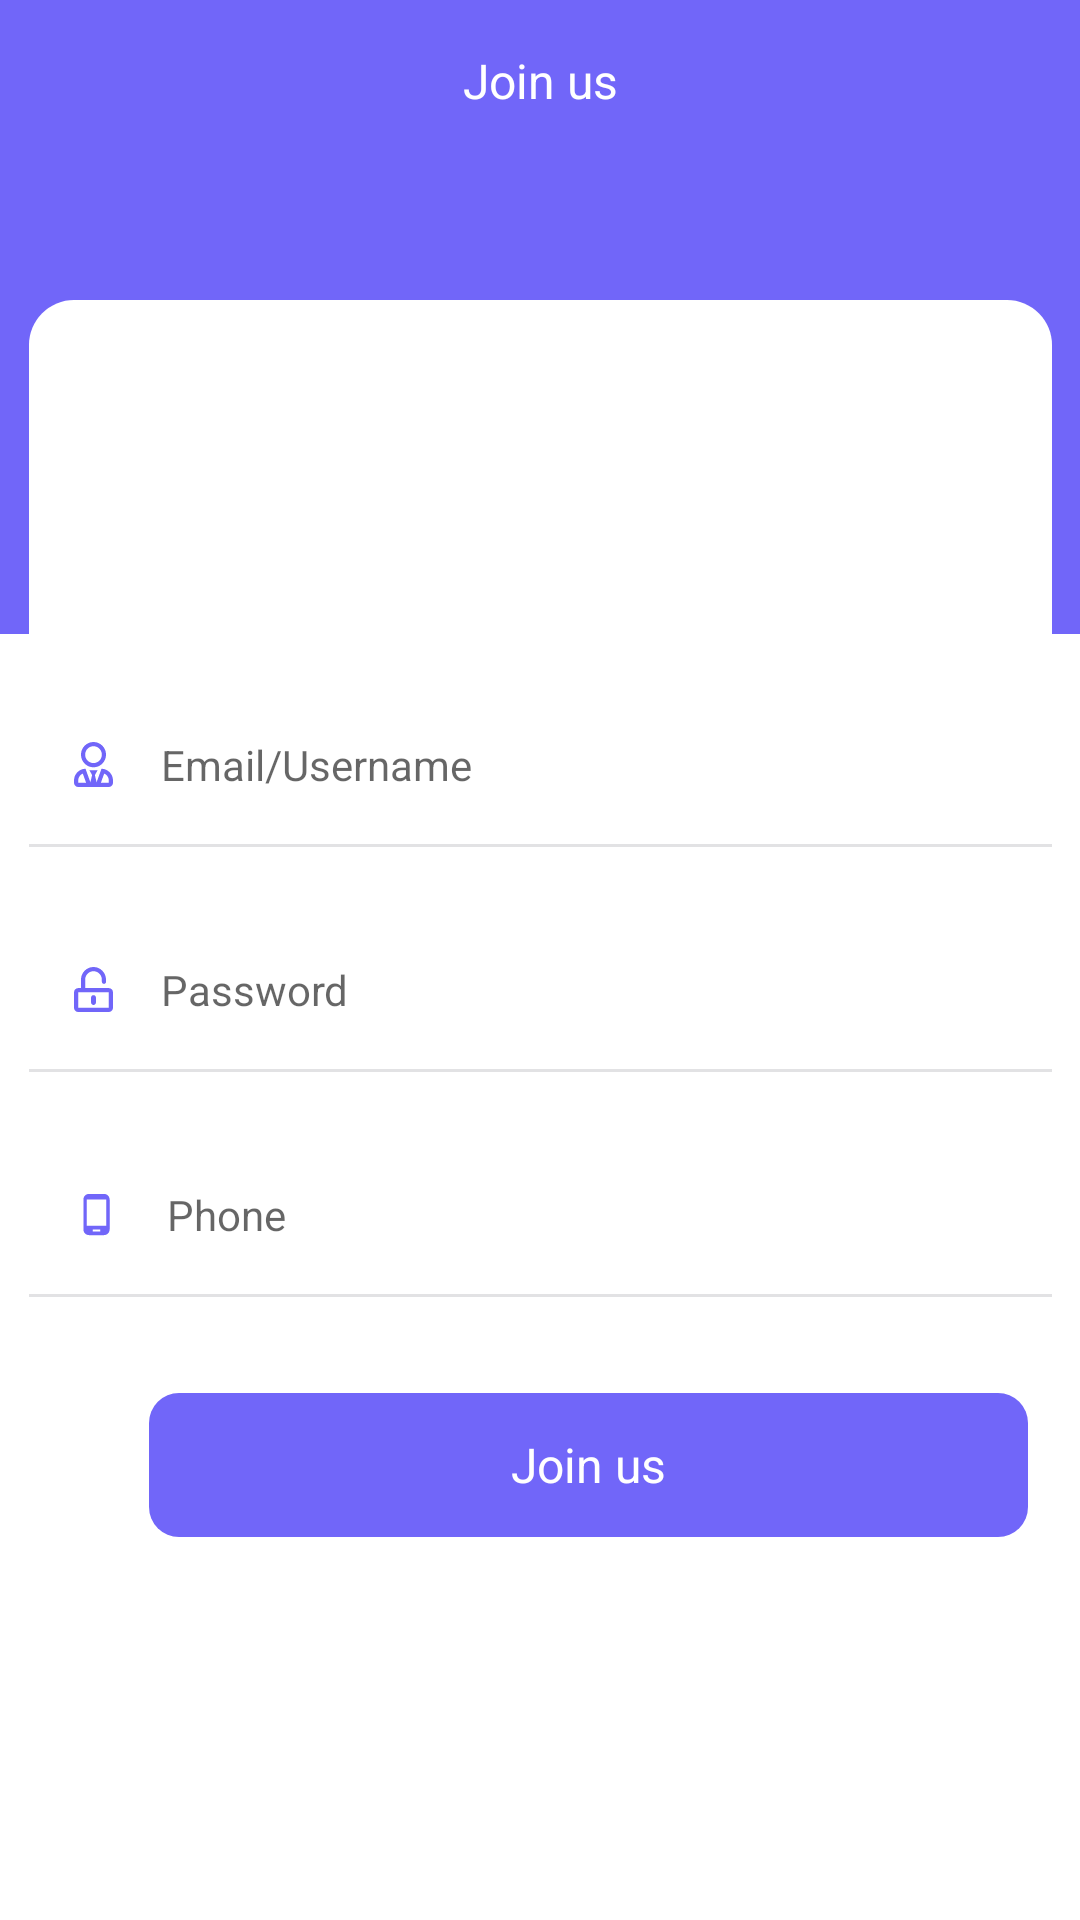

Write the Android layout XML for this screen, with the resource values it uses.
<!-- AndroidManifest.xml: application theme NoAction -->
<!-- res/layout/activity_login.xml -->
<?xml version="1.0" encoding="utf-8"?>
<androidx.constraintlayout.widget.ConstraintLayout
    xmlns:android="http://schemas.android.com/apk/res/android"
    xmlns:app="http://schemas.android.com/apk/res-auto"
    xmlns:tools="http://schemas.android.com/tools"
    android:layout_width="match_parent"
    android:layout_height="match_parent"
    android:background="#fff"
    android:layout_gravity="center_horizontal"
    tools:context=".ui.activity.LoginActivity">

    <androidx.constraintlayout.widget.Guideline
        android:id="@+id/guideline2"
        android:layout_width="wrap_content"
        android:layout_height="wrap_content"
        android:orientation="horizontal"
        app:layout_constraintGuide_percent="0.33" />

    <TextView
        android:id="@+id/tv_bg"
        android:layout_width="match_parent"
        android:layout_height="0dp"
        android:layout_gravity="center_horizontal"
        android:background="@color/colorAccent"
        android:textSize="@dimen/text_size"
        android:text="@string/join_us"
        android:paddingTop="@dimen/margin_16"
        android:textColor="@color/colorWhite"
        android:gravity="center_horizontal"
        app:layout_constraintBottom_toTopOf="@+id/guideline2"
        app:layout_constraintEnd_toStartOf="@+id/linearLayout"
        app:layout_constraintStart_toStartOf="parent"
        app:layout_constraintTop_toTopOf="parent" />

    <LinearLayout
        android:id="@+id/linearLayout"
        android:layout_width="341dp"
        android:layout_height="match_parent"
        android:layout_marginStart="@dimen/mstart32"
        android:layout_marginTop="100dp"
        android:layout_marginEnd="@dimen/mstart32"
        android:background="@drawable/btn_bgwhite"
        android:gravity="center"
        android:orientation="vertical"
        app:layout_constraintBottom_toBottomOf="parent"
        app:layout_constraintEnd_toEndOf="parent"
        app:layout_constraintHorizontal_bias="0.5"
        app:layout_constraintStart_toStartOf="parent"
        app:layout_constraintTop_toTopOf="@+id/tv_bg">


        <EditText
            android:id="@+id/email"
            android:layout_width="match_parent"
            android:layout_height="55dp"
            android:background="@drawable/border_edittext"
            android:drawableStart="@drawable/ic_user_tie"
            android:drawablePadding="16dp"
            android:hint="@string/email_username"
            android:inputType="textEmailAddress"
            android:padding="15dp"
            android:textSize="14sp" />
        


        <EditText
            android:id="@+id/password"
            android:layout_width="match_parent"
            android:layout_height="55dp"
            android:layout_marginTop="20dp"
            android:background="@drawable/border_edittext"
            android:drawableStart="@drawable/ic_unlock_alt"
            android:drawablePadding="16dp"
            android:hint="@string/password"
            android:inputType="textPassword"
            android:padding="15dp"
            android:textSize="14sp" />

        <EditText
            android:id="@+id/phone"
            android:layout_width="match_parent"
            android:layout_height="55dp"
            android:layout_marginTop="20dp"
            android:background="@drawable/border_edittext"
            android:drawableStart="@drawable/ic_phone"
            android:drawablePadding="16dp"
            android:hint="@string/phone"
            android:inputType="number"
            android:padding="15dp"
            android:textSize="14sp" />

        <Button
            android:id="@+id/btn_join"
            style="?android:borderlessButtonStyle"
            android:layout_width="match_parent"
            android:layout_height="48dp"
            android:layout_marginTop="32dp"
            android:background="@drawable/btn_bg"
            android:text="@string/join_us"
            android:textAllCaps="false"
            android:textColor="#fff"
            android:layout_marginStart="@dimen/mstart32"
            android:layout_marginEnd="@dimen/margin_16"
            android:textSize="16dp" />

        
        
        
        
        
        
        
        
        
        
    </LinearLayout>




</androidx.constraintlayout.widget.ConstraintLayout>
<!-- resources referenced by this layout -->
<resources>
  <color name="colorAccent">#7166F9</color>
  <color name="colorWhite">#fff</color>
  <dimen name="margin_16">16dp</dimen>
  <dimen name="mstart32">32dp</dimen>
  <dimen name="text_size">16sp</dimen>
  <!-- drawable border_edittext (drawable) -->
  <?xml version="1.0" encoding="utf-8"?>
  <layer-list xmlns:android="http://schemas.android.com/apk/res/android">
  
      <item  >
          <shape android:shape="rectangle">
              <solid android:color="#E2E2E4"/>
          </shape>
      </item>
  
  
      
      <item  android:bottom="3px">
          <shape android:shape="rectangle">
              <solid android:color="#fff"/>
          </shape>
      </item>
  </layer-list>
      
  <!-- drawable btn_bg (drawable) -->
  <?xml version="1.0" encoding="utf-8"?>
  <shape xmlns:android="http://schemas.android.com/apk/res/android"
      android:shape="rectangle">
      <solid android:color="@color/colorAccent"/>
  <corners android:radius="10dp"
     />
  </shape>
  <!-- drawable btn_bgwhite (drawable) -->
  <?xml version="1.0" encoding="utf-8"?>
  <shape xmlns:android="http://schemas.android.com/apk/res/android"
      android:shape="rectangle">
      <solid android:color="@color/colorWhite"/>
  <corners android:radius="15dp"
     />
  </shape>
  <!-- drawable ic_phone (drawable) -->
  <vector android:autoMirrored="true" android:height="15dp"
      android:tint="@color/colorAccent" android:viewportHeight="24.0"
      android:viewportWidth="24.0" android:width="15dp" xmlns:android="http://schemas.android.com/apk/res/android">
      <path android:fillColor="@color/colorAccent" android:pathData="M16,1L8,1C6.34,1 5,2.34 5,4v16c0,1.66 1.34,3 3,3h8c1.66,0 3,-1.34 3,-3L19,4c0,-1.66 -1.34,-3 -3,-3zM14,21h-4v-1h4v1zM17.25,18L6.75,18L6.75,4h10.5v14z"/>
  </vector>
  <!-- drawable ic_unlock_alt (drawable) -->
  <vector android:height="15dp" android:viewportHeight="512"
      android:viewportWidth="448" android:width="13dp" xmlns:android="http://schemas.android.com/apk/res/android">
      <path android:fillColor="@color/colorAccent" android:pathData="M400,240L128,240v-94.8c0,-52.8 42.1,-96.7 95,-97.2 53.4,-0.6 97,42.7 97,96v24c0,13.3 10.7,24 24,24s24,-10.7 24,-24v-22.6C368,65.8 304,0.2 224.3,0 144.8,-0.2 80,64.5 80,144v96L48,240c-26.5,0 -48,21.5 -48,48v176c0,26.5 21.5,48 48,48h352c26.5,0 48,-21.5 48,-48L448,288c0,-26.5 -21.5,-48 -48,-48zM400,464L48,464L48,288h352v176zM224,432c-15.5,0 -28,-12.5 -28,-28v-56c0,-15.5 12.5,-28 28,-28s28,12.5 28,28v56c0,15.5 -12.5,28 -28,28z"/>
  </vector>
  <!-- drawable ic_user_tie (drawable) -->
  <vector android:height="15dp" android:viewportHeight="512"
      android:viewportWidth="448" android:width="13dp" xmlns:android="http://schemas.android.com/apk/res/android">
      <path android:fillColor="@color/colorAccent" android:pathData="M224,288c79.5,0 144,-64.5 144,-144S303.5,0 224,0 80,64.5 80,144s64.5,144 144,144zM224,48c52.9,0 96,43.1 96,96s-43.1,96 -96,96 -96,-43.1 -96,-96 43.1,-96 96,-96zM315.9,304.2l-56.5,154.5L240,376l32,-56h-96l32,56 -19.5,82.7L132,304.2C58.9,305.5 0,365 0,438.4L0,464c0,26.5 21.5,48 48,48h352c26.5,0 48,-21.5 48,-48v-25.6c0,-73.4 -58.9,-132.9 -132.1,-134.2zM96,464L48,464v-25.6c0,-35.4 21.9,-66.2 53,-79.4l38.4,105L96,464zM400,464h-91.3L347,359c31,13.2 53,44 53,79.4L400,464z"/>
  </vector>
  <string name="email_username">Email/Username</string>
  <string name="join_us">Join us</string>
  <string name="password">Password</string>
  <string name="phone">Phone</string>
  <style name="NoAction" parent="Theme.AppCompat.Light.NoActionBar">
          
          <item name="colorPrimary">@color/colorPrimary</item>
          <item name="colorPrimaryDark">@color/colorPrimaryDark</item>
          <item name="colorAccent">@color/colorAccent</item>
          <item name="fontFamily">@font/poppins</item>
          <item name="android:textSize">@dimen/text_size</item>
  
      </style>
  <color name="colorPrimary">#685DED</color>
  <color name="colorPrimaryDark">#3E36D1</color>
</resources>
